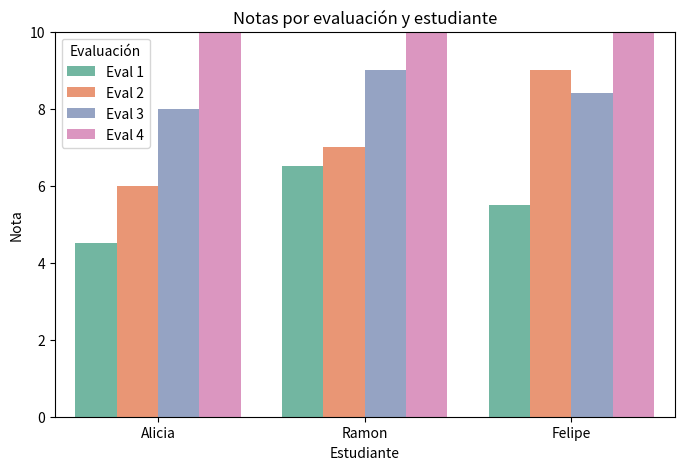
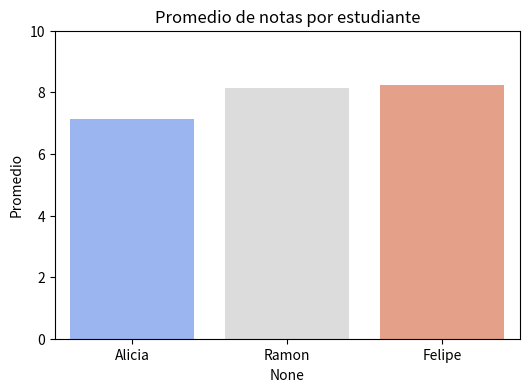

The matplotlib source for these figures, in order:
import pandas as pd
import seaborn as sns
import matplotlib.pyplot as plt

# Diccionario de estudiantes y sus notas
notas = {
    "Alicia": {"notas": [4.5, 6, 8, 10]},
    "Ramon": {"notas": [6.5, 7, 9, 10]},
    "Felipe": {"notas": [5.5, 9, 8.4, 10]}
}

# Crear DataFrame
df = pd.DataFrame({nombre: datos["notas"] for nombre, datos in notas.items()})
df = df.T
df.columns = [f"Eval {i+1}" for i in range(df.shape[1])]
df["Promedio"] = df.mean(axis=1)

print("📊 Tabla de notas con promedio:\n")
print(df)

# ---- Gráfico de barras agrupadas ----
df_long = df.drop(columns=["Promedio"]).reset_index().melt(id_vars="index", var_name="Evaluación", value_name="Nota")
df_long.rename(columns={"index": "Estudiante"}, inplace=True)

plt.figure(figsize=(8,5))
sns.barplot(data=df_long, x="Estudiante", y="Nota", hue="Evaluación", palette="Set2")
plt.title("Notas por evaluación y estudiante")
plt.ylim(0, 10)
plt.show()

# ---- Gráfico de promedios ----
plt.figure(figsize=(6,4))
sns.barplot(x=df.index, y=df["Promedio"], palette="coolwarm")
plt.title("Promedio de notas por estudiante")
plt.ylim(0, 10)
plt.show()
